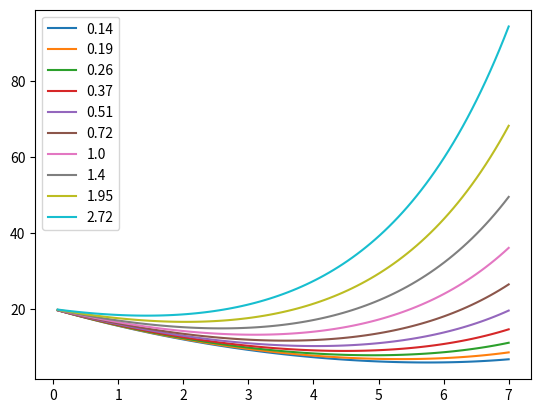

Recreate this plot in Python. (Note: this script raises an exception after producing the figure.)
#!/usr/bin/env python3

import matplotlib.pyplot as plt
import numpy as np

X = np.linspace(0,7,100)

def os_bennett(l, fo, tnd):
    return ((l*fo + (np.exp(l) - l - 1)*tnd)/(np.exp(l/2)-1))

for i in np.exp(np.linspace(-2,1,10)):
    plt.plot(X,os_bennett(X,10,i), label=f"{i.round(2)}")
plt.legend()
plt.savefig("fig/test.png")
plt.close()
